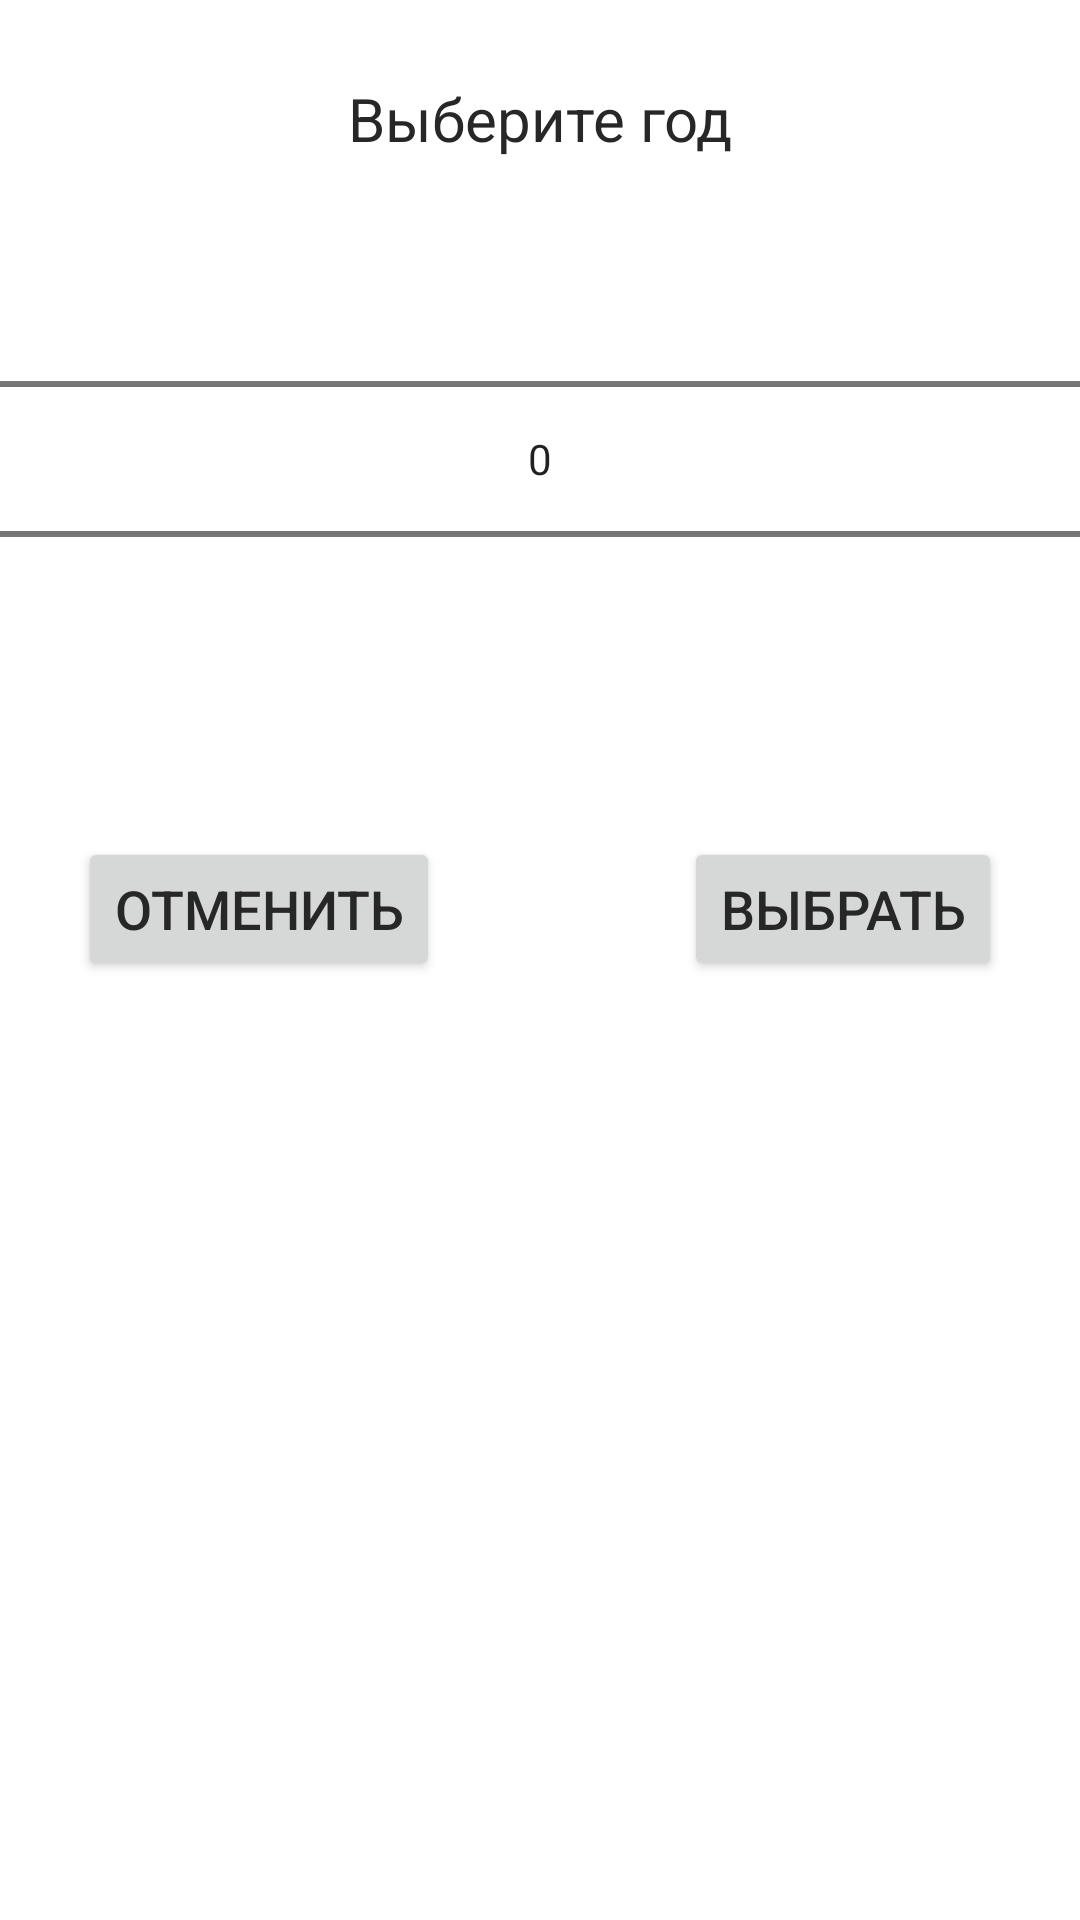

This screen was rendered from an Android layout file. Write that file and the resources it references.
<!-- AndroidManifest.xml: application theme Theme.Android_coursework_lvl1 -->
<!-- res/layout/yearpicker.xml -->
<?xml version="1.0" encoding="utf-8"?>
<androidx.constraintlayout.widget.ConstraintLayout xmlns:android="http://schemas.android.com/apk/res/android"
    xmlns:app="http://schemas.android.com/apk/res-auto"
    android:layout_width="match_parent"
    android:layout_height="match_parent">

    <TextView
        android:id="@+id/title"
        android:layout_width="wrap_content"
        android:layout_height="wrap_content"
        android:layout_marginTop="26dp"
        android:text="@string/select_year"
        android:textAppearance="@style/main_style"
        android:textSize="20sp"
        app:layout_constraintEnd_toEndOf="parent"
        app:layout_constraintStart_toStartOf="parent"
        app:layout_constraintTop_toTopOf="parent"></TextView>

    <NumberPicker
        android:id="@+id/yearPicker"
        android:layout_width="360dp"
        android:layout_height="200dp"
        app:layout_constraintEnd_toEndOf="@+id/select_button"
        app:layout_constraintStart_toStartOf="@+id/cancel_button"
        app:layout_constraintTop_toBottomOf="@+id/title"></NumberPicker>

    <Button
        android:id="@+id/cancel_button"
        style="@style/main_style"
        android:layout_width="wrap_content"
        android:layout_height="wrap_content"
        android:layout_marginStart="26dp"
        android:layout_marginTop="26dp"
        android:text="@string/cancel"
        app:layout_constraintStart_toStartOf="parent"
        app:layout_constraintTop_toBottomOf="@+id/yearPicker"></Button>

    <Button
        android:id="@+id/select_button"
        style="@style/main_style"
        android:layout_width="wrap_content"
        android:layout_height="wrap_content"
        android:layout_marginTop="26dp"
        android:layout_marginEnd="26dp"
        android:text="@string/select"
        app:layout_constraintEnd_toEndOf="parent"
        app:layout_constraintTop_toBottomOf="@+id/yearPicker"></Button>


</androidx.constraintlayout.widget.ConstraintLayout>
<!-- resources referenced by this layout -->
<resources>
  <string name="cancel">Отменить</string>
  <string name="select">Выбрать</string>
  <string name="select_year">Выберите год</string>
  <style name="main_style">
          <item name="android:textSize">18sp</item>
          <item name="android:textColor">#272727</item>
      </style>
  <style name="Theme.Android_coursework_lvl1" parent="Theme.MaterialComponents.DayNight.DarkActionBar">
          
          <item name="colorPrimary">@color/skillbox_blue</item>
          <item name="colorPrimaryVariant">@color/skillbox_lightblue</item>
          <item name="colorOnPrimary">@color/white</item>
          
          <item name="colorSecondary">@color/teal_200</item>
          <item name="colorSecondaryVariant">@color/teal_700</item>
          <item name="colorOnSecondary">@color/black</item>
          
          <item name="android:statusBarColor">?attr/colorPrimaryVariant</item>
          
      </style>
  <color name="skillbox_blue">#3D3BFF</color>
  <color name="skillbox_lightblue">#3D3D3BFF</color>
  <color name="white">#FFFFFFFF</color>
  <color name="teal_200">#FF03DAC5</color>
  <color name="teal_700">#FF018786</color>
  <color name="black">#FF000000</color>
</resources>
